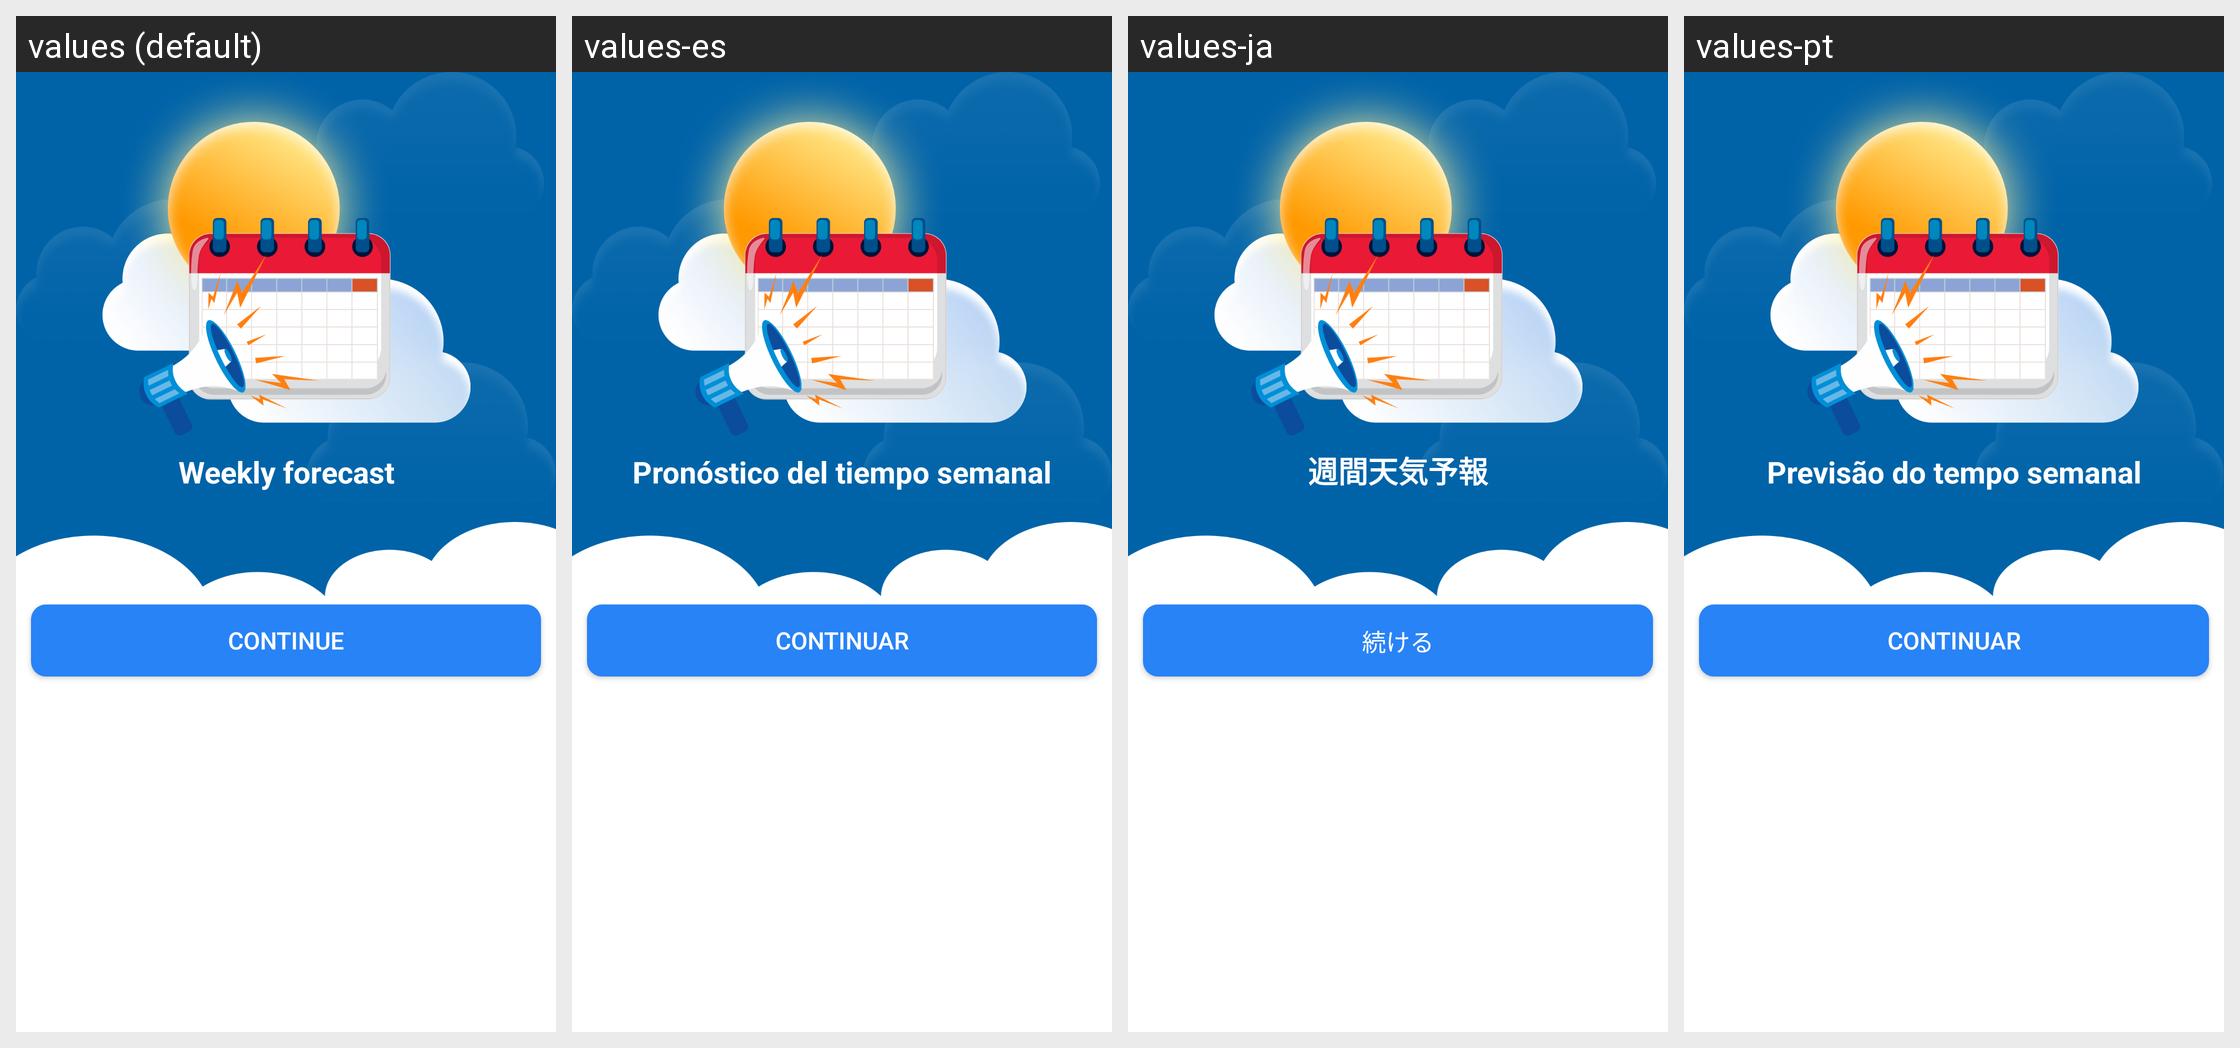

This grid shows one Android layout under several languages. Give, for every string resource on the screen, its name, the default text and each shown locale's text.
Android screen res/layout/activity_turorial.xml rendered under 4 locales, left to right: values (default), values-es, values-ja, values-pt. Device: Nexus 5 (rendered at 1080×1920; each locale shown at half size, 540×960, under a caption strip naming it); theme Theme.Weather.
Other locales in the repository, not shown: values-en, values-fr, values-hi, values-tl.
Strings drawn on this screen, with the default value and each locale's value (text and hints the layout hard-codes, and strings that could not be matched under every locale, appear in the picture but are not listed):

string9
  values: Weekly forecast
  values-es: Pronóstico del tiempo semanal
  values-ja: 週間天気予報
  values-pt: Previsão do tempo semanal

string10
  values: Continue
  values-es: Continuar
  values-ja: 続ける
  values-pt: Continuar
